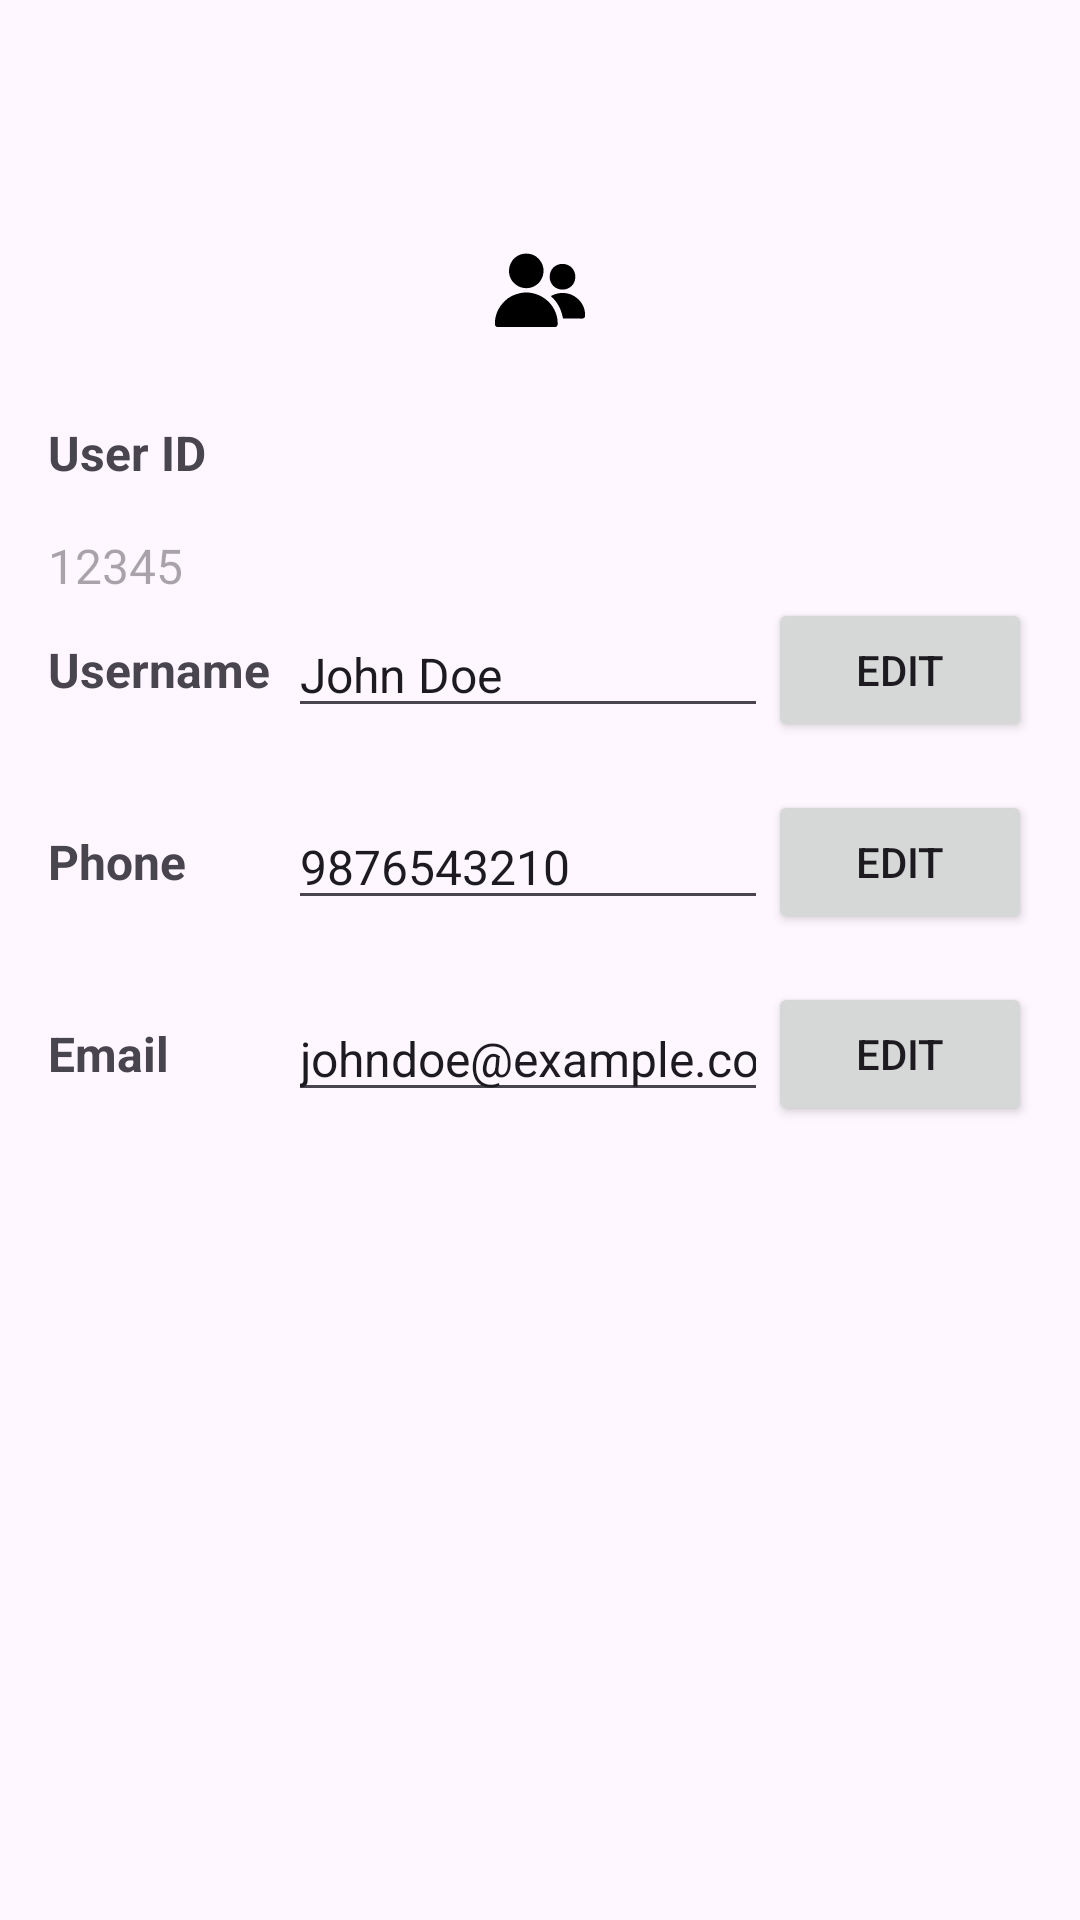

The Android layout XML behind this screen, and the referenced resources:
<!-- AndroidManifest.xml: application theme Theme.Application28 -->
<!-- res/layout/activity_profile.xml -->
<?xml version="1.0" encoding="utf-8"?>
<ScrollView xmlns:android="http://schemas.android.com/apk/res/android"
    android:layout_width="match_parent"
    android:layout_height="match_parent"
    android:padding="16dp">

    <LinearLayout
        android:layout_width="match_parent"
        android:layout_height="wrap_content"
        android:orientation="vertical">

        
        <FrameLayout
            android:layout_width="wrap_content"
            android:layout_height="wrap_content"
            android:layout_gravity="center_horizontal"
            android:layout_marginBottom="24dp">

            <ImageView
                android:id="@+id/img_profile_picture"
                android:layout_width="100dp"
                android:layout_height="100dp"
                android:scaleType="centerCrop"
                android:src="@drawable/profile_user"
                android:background="@drawable/circle_background"
                android:contentDescription="User Profile Picture" />

            
            <ImageView
                android:id="@+id/img_edit_profile_picture"
                android:layout_width="32dp"
                android:layout_height="32dp"
                android:layout_gravity="bottom|center_horizontal"
                android:layout_marginBottom="4dp"
                android:src="@drawable/users"
                android:background="@drawable/circle_background"
                android:contentDescription="Edit Profile Picture" />
        </FrameLayout>

        
        <LinearLayout
            android:layout_width="match_parent"
            android:layout_height="wrap_content"
            android:orientation="horizontal"
            android:layout_marginBottom="16dp"
            android:gravity="center_vertical">

            <TextView
                android:layout_width="0dp"
                android:layout_height="wrap_content"
                android:layout_weight="1"
                android:text="User ID"
                android:textSize="16sp"
                android:textStyle="bold" />

        </LinearLayout>

        
        <EditText
            android:id="@+id/et_user_id"
            android:layout_width="324dp"
            android:layout_height="wrap_content"
            android:layout_weight="2"
            android:background="@android:color/transparent"
            android:enabled="false"
            android:text="12345"
            android:textSize="16sp" />

        <LinearLayout
            android:layout_width="match_parent"
            android:layout_height="wrap_content"
            android:orientation="horizontal"
            android:layout_marginBottom="16dp"
            android:gravity="center_vertical">

            <TextView
                android:layout_width="0dp"
                android:layout_height="wrap_content"
                android:layout_weight="1"
                android:text="Username"
                android:textSize="16sp"
                android:textStyle="bold" />

            <EditText
                android:id="@+id/et_username"
                android:layout_width="0dp"
                android:layout_height="wrap_content"
                android:layout_weight="2"
                android:text="John Doe"
                android:textSize="16sp" />

            <Button
                android:id="@+id/btn_edit_username"
                android:layout_width="wrap_content"
                android:layout_height="wrap_content"
                android:text="Edit" />
        </LinearLayout>

        
        <LinearLayout
            android:layout_width="match_parent"
            android:layout_height="wrap_content"
            android:orientation="horizontal"
            android:layout_marginBottom="16dp"
            android:gravity="center_vertical">

            <TextView
                android:layout_width="0dp"
                android:layout_height="wrap_content"
                android:layout_weight="1"
                android:text="Phone"
                android:textSize="16sp"
                android:textStyle="bold" />

            <EditText
                android:id="@+id/et_phone"
                android:layout_width="0dp"
                android:layout_height="wrap_content"
                android:layout_weight="2"
                android:text="9876543210"
                android:inputType="phone"
                android:textSize="16sp" />

            <Button
                android:id="@+id/btn_edit_phone"
                android:layout_width="wrap_content"
                android:layout_height="wrap_content"
                android:text="Edit" />
        </LinearLayout>

        
        <LinearLayout
            android:layout_width="match_parent"
            android:layout_height="wrap_content"
            android:orientation="horizontal"
            android:layout_marginBottom="16dp"
            android:gravity="center_vertical">

            <TextView
                android:layout_width="0dp"
                android:layout_height="wrap_content"
                android:layout_weight="1"
                android:text="Email"
                android:textSize="16sp"
                android:textStyle="bold" />

            <EditText
                android:id="@+id/et_email"
                android:layout_width="0dp"
                android:layout_height="wrap_content"
                android:layout_weight="2"
                android:text="johndoe@example.com"
                android:inputType="textEmailAddress"
                android:textSize="16sp" />

            <Button
                android:id="@+id/btn_edit_email"
                android:layout_width="wrap_content"
                android:layout_height="wrap_content"
                android:text="Edit" />
        </LinearLayout>
    </LinearLayout>
</ScrollView>
<!-- resources referenced by this layout -->
<resources>
  <!-- drawable circle_background (drawable) -->
  <shape xmlns:android="http://schemas.android.com/apk/res/android"
      android:shape="oval">
  
      <size
          android:width="100dp"
      android:height="100dp"/>
  </shape>
  <!-- drawable users: vector/xml drawable (drawable, 3567 chars, omitted) -->
  <style name="Theme.Application28" parent="Base.Theme.Application28" />
  <style name="Base.Theme.Application28" parent="Theme.Material3.DayNight.NoActionBar">
          
          
      </style>
</resources>
